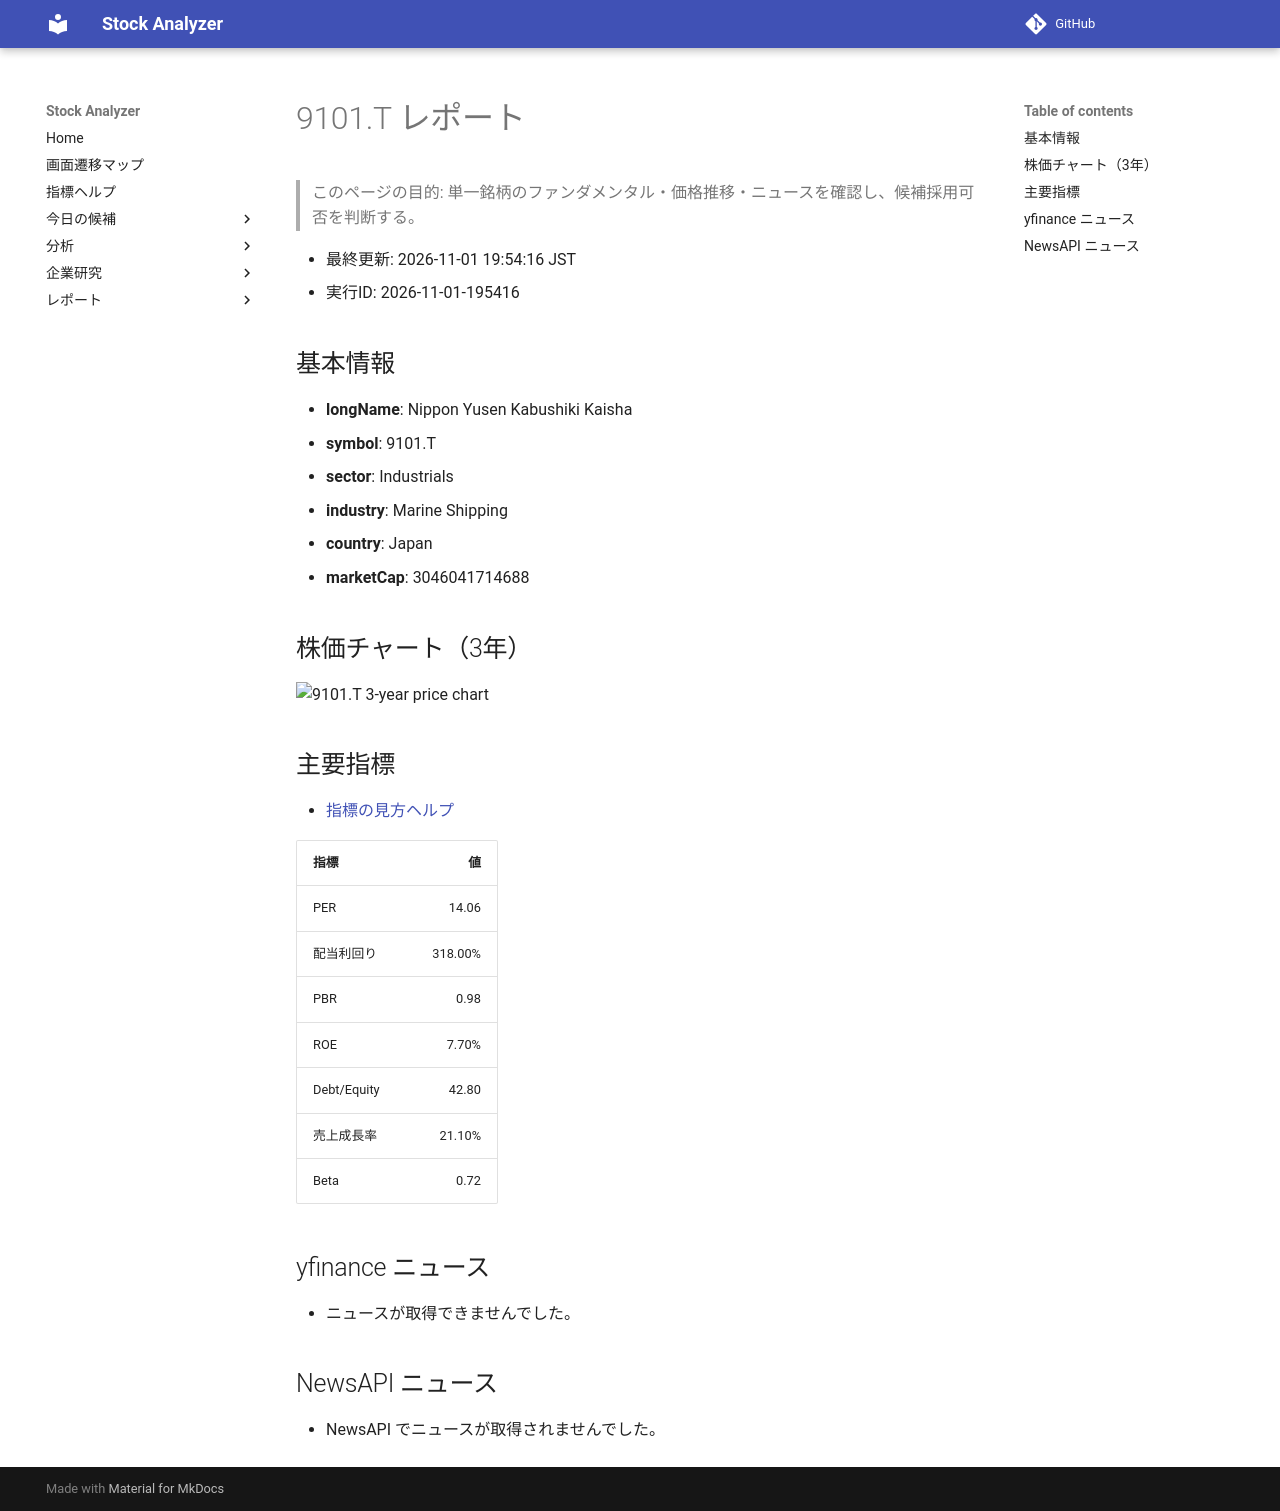

repository: Yumi-note/Making-APP · page: reports/2026-11-01/195416/9101_T/index.html · generator: mkdocs

# 9101.T レポート

> このページの目的: 単一銘柄のファンダメンタル・価格推移・ニュースを確認し、候補採用可否を判断する。

- 最終更新: 2026-11-01 19:54:16 JST
- 実行ID: 2026-11-01-195416

## 基本情報

- **longName**: Nippon Yusen Kabushiki Kaisha
- **symbol**: 9101.T
- **sector**: Industrials
- **industry**: Marine Shipping
- **country**: Japan
- **marketCap**: 3046041714688

## 株価チャート（3年）

![9101.T 3-year price chart](9101_T_3y.png)

## 主要指標

- [指標の見方ヘルプ](../../../../indicators.md)

| 指標 | 値 |
|---|---:|
| PER | 14.06 |
| 配当利回り | 318.00% |
| PBR | 0.98 |
| ROE | 7.70% |
| Debt/Equity | 42.80 |
| 売上成長率 | 21.10% |
| Beta | 0.72 |

## yfinance ニュース

- ニュースが取得できませんでした。

## NewsAPI ニュース

- NewsAPI でニュースが取得されませんでした。
